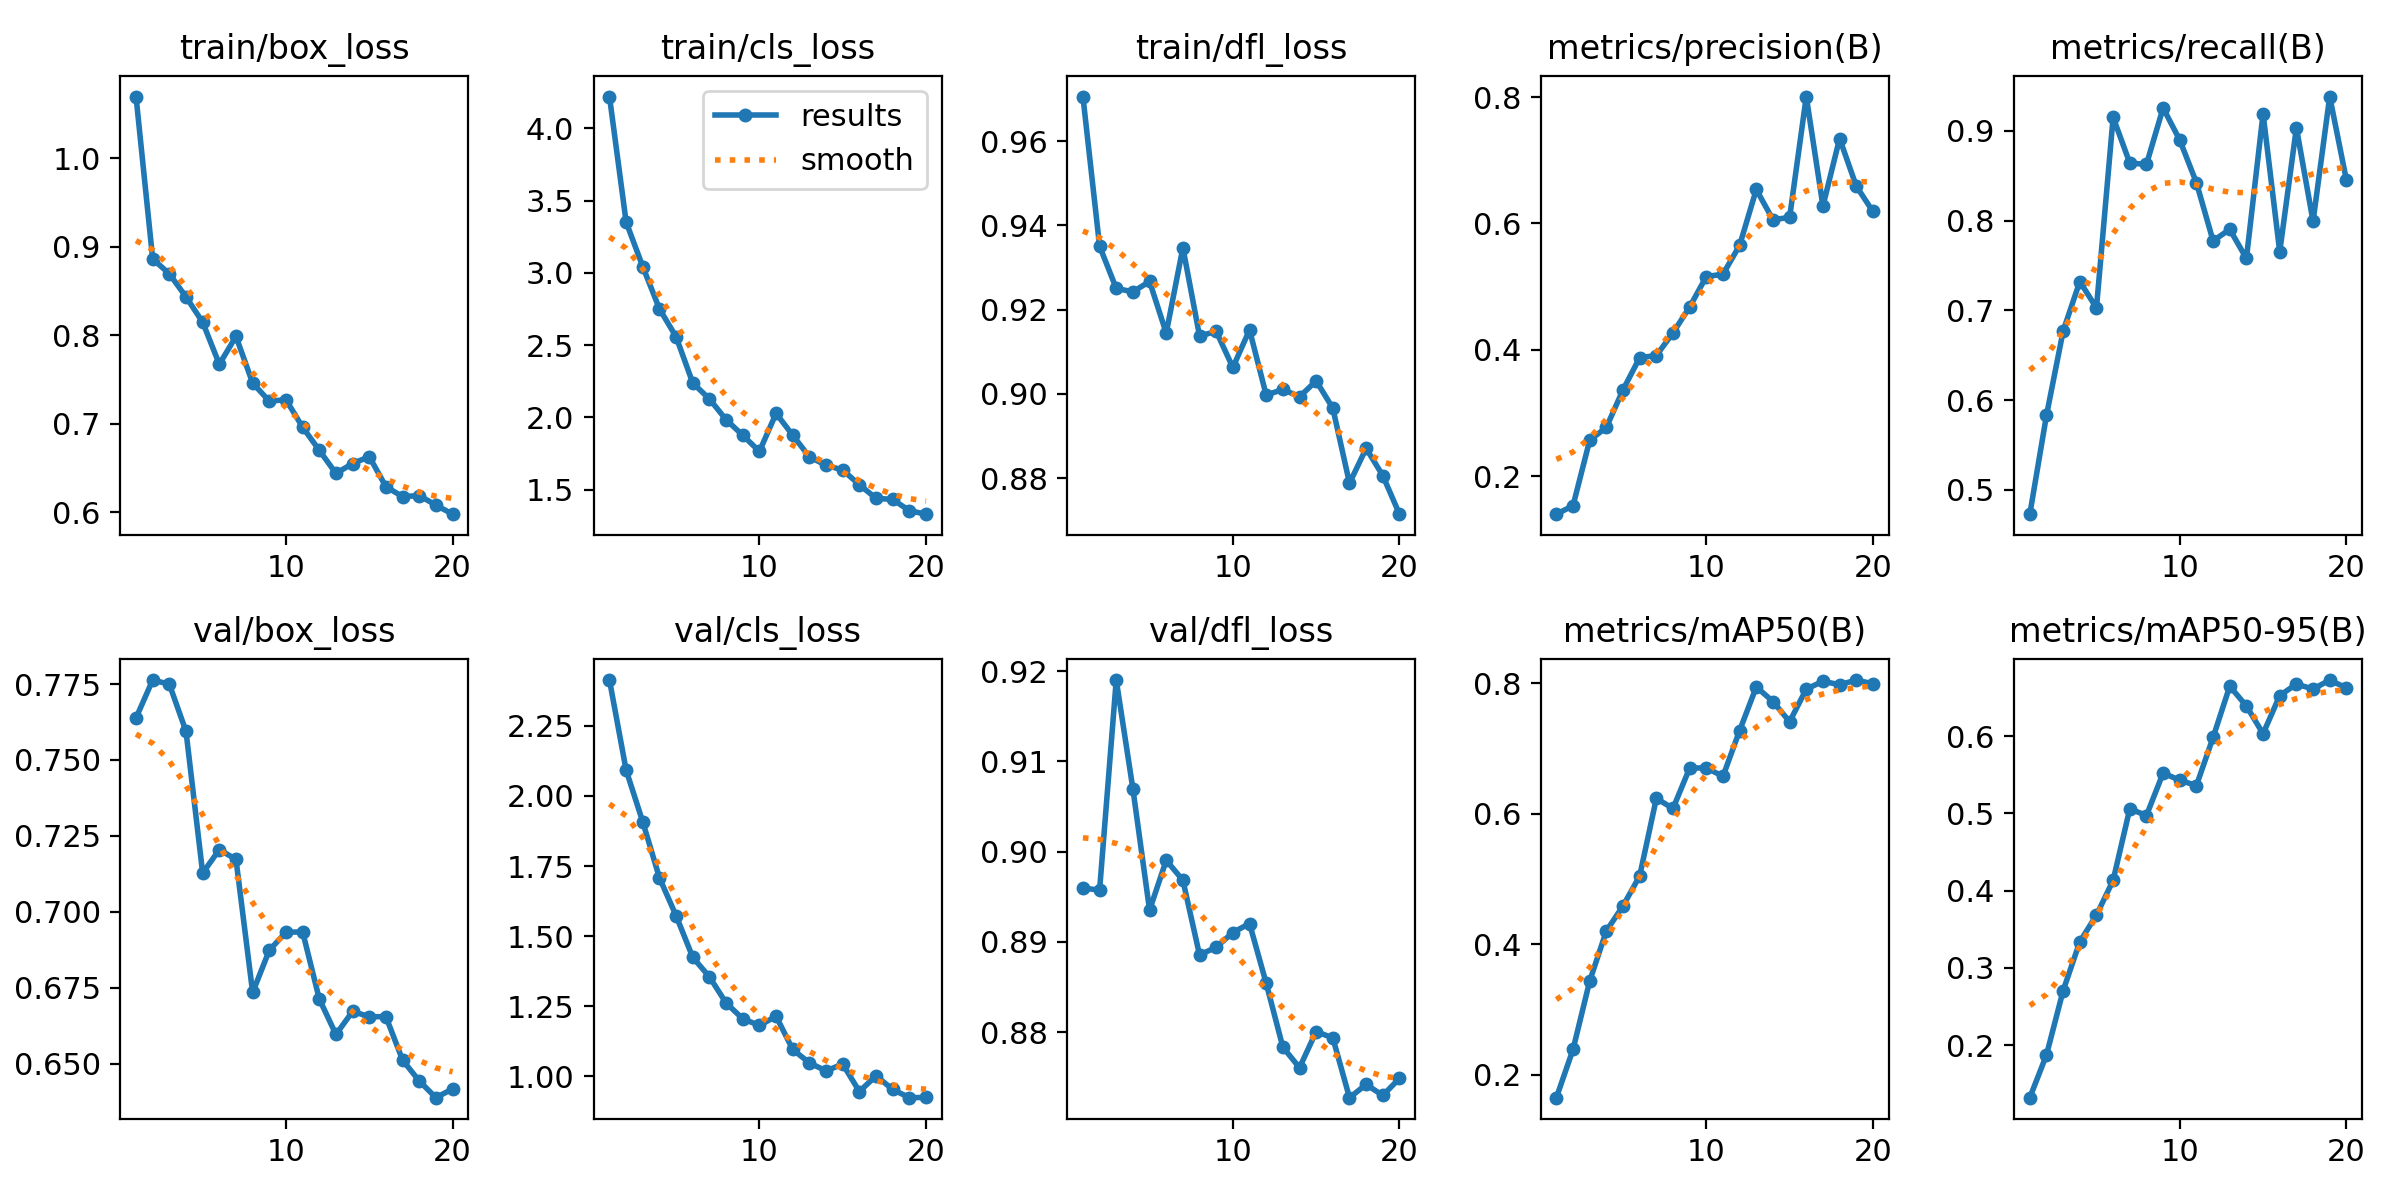

The file beside this chart, header and first rows:
epoch, train/box_loss, train/cls_loss, train/dfl_loss, metrics/precision(B), metrics/recall(B), metrics/mAP50(B), metrics/mAP50-95(B), val/box_loss, val/cls_loss, val/dfl_loss, lr/pg0, lr/pg1, lr/pg2
1, 1.07, 4.221, 0.9706, 0.1402, 0.4731, 0.1649, 0.1319, 0.7638, 2.414, 0.896, 0.0002366, 0.0002366, 0.0002366
2, 0.8863, 3.353, 0.9351, 0.1537, 0.5831, 0.2388, 0.1873, 0.7763, 2.092, 0.8957, 0.0004511, 0.0004511, 0.0004511
3, 0.8696, 3.043, 0.925, 0.257, 0.677, 0.3436, 0.2705, 0.775, 1.907, 0.919, 0.0006421, 0.0006421, 0.0006421
4, 0.8434, 2.752, 0.9242, 0.2775, 0.7321, 0.4203, 0.3337, 0.7594, 1.708, 0.907, 0.000608, 0.000608, 0.000608
5, 0.8148, 2.558, 0.9267, 0.3368, 0.7028, 0.4587, 0.3682, 0.7128, 1.573, 0.8935, 0.0005726, 0.0005726, 0.0005726
6, 0.7672, 2.239, 0.9144, 0.3878, 0.915, 0.5046, 0.4132, 0.7205, 1.424, 0.899, 0.0005373, 0.0005373, 0.0005373
7, 0.7987, 2.128, 0.9347, 0.3911, 0.8641, 0.6233, 0.5057, 0.7173, 1.355, 0.8968, 0.0005019, 0.0005019, 0.0005019
8, 0.7459, 1.985, 0.9137, 0.427, 0.8626, 0.608, 0.4971, 0.6734, 1.261, 0.8885, 0.0004666, 0.0004666, 0.0004666
9, 0.7255, 1.877, 0.9148, 0.4679, 0.9254, 0.6698, 0.5521, 0.6874, 1.205, 0.8894, 0.0004313, 0.0004313, 0.0004313
10, 0.7271, 1.765, 0.9062, 0.516, 0.8897, 0.6702, 0.5427, 0.6933, 1.181, 0.891, 0.0003959, 0.0003959, 0.0003959
11, 0.696, 2.028, 0.9152, 0.5197, 0.8422, 0.6572, 0.5359, 0.6934, 1.214, 0.892, 0.0003606, 0.0003606, 0.0003606
12, 0.6699, 1.877, 0.8997, 0.5654, 0.7774, 0.7274, 0.5982, 0.6713, 1.095, 0.8854, 0.0003252, 0.0003252, 0.0003252
13, 0.6438, 1.727, 0.901, 0.6538, 0.7903, 0.7942, 0.6645, 0.6596, 1.048, 0.8783, 0.0002899, 0.0002899, 0.0002899
14, 0.6549, 1.67, 0.8993, 0.6058, 0.7579, 0.7718, 0.6388, 0.6672, 1.019, 0.8761, 0.0002545, 0.0002545, 0.0002545
15, 0.6628, 1.636, 0.9031, 0.6097, 0.919, 0.7408, 0.6029, 0.6654, 1.043, 0.8801, 0.0002192, 0.0002192, 0.0002192
16, 0.6287, 1.535, 0.8966, 0.8007, 0.7652, 0.7909, 0.6523, 0.6655, 0.9455, 0.8794, 0.0001838, 0.0001838, 0.0001838
17, 0.6175, 1.441, 0.8788, 0.6276, 0.9034, 0.8028, 0.6672, 0.6512, 1.002, 0.8727, 0.0001485, 0.0001485, 0.0001485
18, 0.6187, 1.433, 0.8871, 0.7343, 0.7992, 0.7975, 0.6607, 0.6443, 0.9529, 0.8742, 0.0001132, 0.0001132, 0.0001132
19, 0.6079, 1.355, 0.8806, 0.6591, 0.9382, 0.8047, 0.6724, 0.6388, 0.9235, 0.873, 7.7826e-05, 7.7826e-05, 7.7826e-05
20, 0.5977, 1.331, 0.8714, 0.6189, 0.8453, 0.7989, 0.6622, 0.6417, 0.9243, 0.8749, 4.2483e-05, 4.2483e-05, 4.2483e-05
